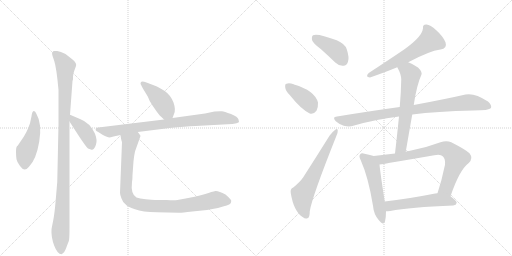
t = 0.00 s
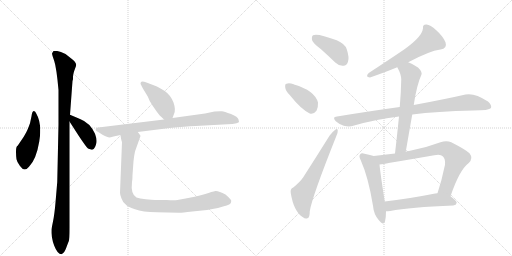
t = 2.29 s
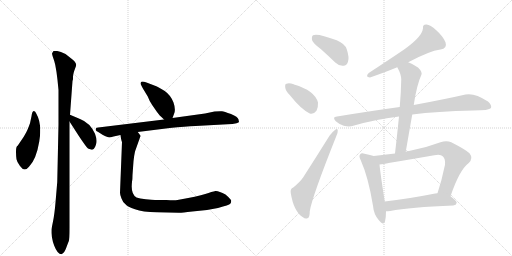
t = 4.58 s
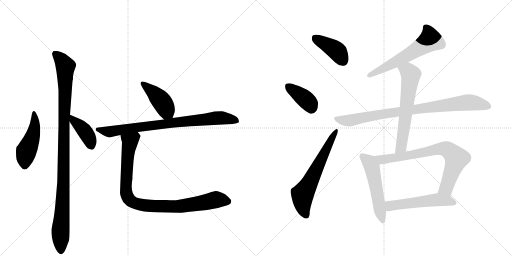
t = 6.87 s
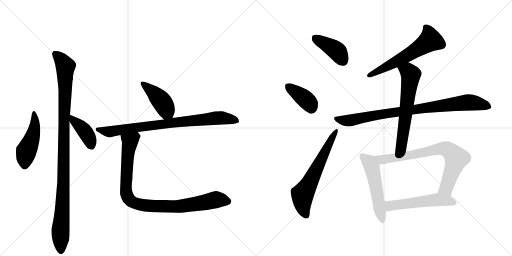
t = 9.15 s
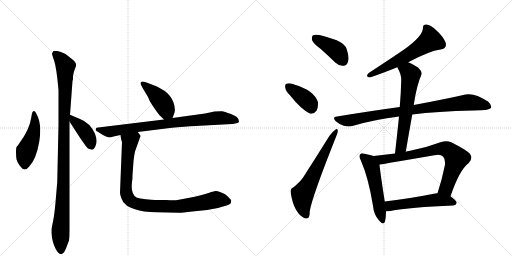
t = 11.44 s

The animated SVG that drew these frames (rendered in a browser with its animation timeline set to each time). Animation: 15 CSS @keyframes rules; one cycle of 11.44 s.

<svg version="1.1" viewBox="0 0 2048 1024" xmlns="http://www.w3.org/2000/svg">
  <g stroke="lightgray" stroke-dasharray="1,1" stroke-width="1" transform="scale(4, 4)">
    <line x1="0" y1="0" x2="256" y2="256"></line>
    <line x1="256" y1="0" x2="0" y2="256"></line>
    <line x1="128" y1="0" x2="128" y2="256"></line>
    <line x1="0" y1="128" x2="256" y2="128"></line>
    <line x1="256" y1="0" x2="512" y2="256"></line>
    <line x1="512" y1="0" x2="256" y2="256"></line>
    <line x1="384" y1="0" x2="384" y2="256"></line>
    <line x1="256" y1="128" x2="512" y2="128"></line>
  </g>
<g transform="scale(1, -1) translate(0, -850)">
   <style type="text/css">
    @keyframes keyframes0 {
      from {
       stroke: black;
       stroke-dashoffset: 469;
       stroke-width: 128;
       }
       60% {
       animation-timing-function: step-end;
       stroke: black;
       stroke-dashoffset: 0;
       stroke-width: 128;
       }
       to {
       stroke: black;
       stroke-width: 1024;
       }
       }
       #make-me-a-hanzi-animation-0 {
         animation: keyframes0 0.631673s both;
         animation-delay: 0.000000s;
         animation-timing-function: linear;
       }
    @keyframes keyframes1 {
      from {
       stroke: black;
       stroke-dashoffset: 1063;
       stroke-width: 128;
       }
       78% {
       animation-timing-function: step-end;
       stroke: black;
       stroke-dashoffset: 0;
       stroke-width: 128;
       }
       to {
       stroke: black;
       stroke-width: 1024;
       }
       }
       #make-me-a-hanzi-animation-1 {
         animation: keyframes1 1.115072s both;
         animation-delay: 0.631673s;
         animation-timing-function: linear;
       }
    @keyframes keyframes2 {
      from {
       stroke: black;
       stroke-dashoffset: 404;
       stroke-width: 128;
       }
       57% {
       animation-timing-function: step-end;
       stroke: black;
       stroke-dashoffset: 0;
       stroke-width: 128;
       }
       to {
       stroke: black;
       stroke-width: 1024;
       }
       }
       #make-me-a-hanzi-animation-2 {
         animation: keyframes2 0.578776s both;
         animation-delay: 1.746745s;
         animation-timing-function: linear;
       }
    @keyframes keyframes3 {
      from {
       stroke: black;
       stroke-dashoffset: 428;
       stroke-width: 128;
       }
       58% {
       animation-timing-function: step-end;
       stroke: black;
       stroke-dashoffset: 0;
       stroke-width: 128;
       }
       to {
       stroke: black;
       stroke-width: 1024;
       }
       }
       #make-me-a-hanzi-animation-3 {
         animation: keyframes3 0.598307s both;
         animation-delay: 2.325521s;
         animation-timing-function: linear;
       }
    @keyframes keyframes4 {
      from {
       stroke: black;
       stroke-dashoffset: 819;
       stroke-width: 128;
       }
       73% {
       animation-timing-function: step-end;
       stroke: black;
       stroke-dashoffset: 0;
       stroke-width: 128;
       }
       to {
       stroke: black;
       stroke-width: 1024;
       }
       }
       #make-me-a-hanzi-animation-4 {
         animation: keyframes4 0.916504s both;
         animation-delay: 2.923828s;
         animation-timing-function: linear;
       }
    @keyframes keyframes5 {
      from {
       stroke: black;
       stroke-dashoffset: 932;
       stroke-width: 128;
       }
       75% {
       animation-timing-function: step-end;
       stroke: black;
       stroke-dashoffset: 0;
       stroke-width: 128;
       }
       to {
       stroke: black;
       stroke-width: 1024;
       }
       }
       #make-me-a-hanzi-animation-5 {
         animation: keyframes5 1.008464s both;
         animation-delay: 3.840332s;
         animation-timing-function: linear;
       }
    @keyframes keyframes6 {
      from {
       stroke: black;
       stroke-dashoffset: 408;
       stroke-width: 128;
       }
       57% {
       animation-timing-function: step-end;
       stroke: black;
       stroke-dashoffset: 0;
       stroke-width: 128;
       }
       to {
       stroke: black;
       stroke-width: 1024;
       }
       }
       #make-me-a-hanzi-animation-6 {
         animation: keyframes6 0.582031s both;
         animation-delay: 4.848796s;
         animation-timing-function: linear;
       }
    @keyframes keyframes7 {
      from {
       stroke: black;
       stroke-dashoffset: 382;
       stroke-width: 128;
       }
       55% {
       animation-timing-function: step-end;
       stroke: black;
       stroke-dashoffset: 0;
       stroke-width: 128;
       }
       to {
       stroke: black;
       stroke-width: 1024;
       }
       }
       #make-me-a-hanzi-animation-7 {
         animation: keyframes7 0.560872s both;
         animation-delay: 5.430827s;
         animation-timing-function: linear;
       }
    @keyframes keyframes8 {
      from {
       stroke: black;
       stroke-dashoffset: 627;
       stroke-width: 128;
       }
       67% {
       animation-timing-function: step-end;
       stroke: black;
       stroke-dashoffset: 0;
       stroke-width: 128;
       }
       to {
       stroke: black;
       stroke-width: 1024;
       }
       }
       #make-me-a-hanzi-animation-8 {
         animation: keyframes8 0.760254s both;
         animation-delay: 5.991699s;
         animation-timing-function: linear;
       }
    @keyframes keyframes9 {
      from {
       stroke: black;
       stroke-dashoffset: 594;
       stroke-width: 128;
       }
       66% {
       animation-timing-function: step-end;
       stroke: black;
       stroke-dashoffset: 0;
       stroke-width: 128;
       }
       to {
       stroke: black;
       stroke-width: 1024;
       }
       }
       #make-me-a-hanzi-animation-9 {
         animation: keyframes9 0.733398s both;
         animation-delay: 6.751953s;
         animation-timing-function: linear;
       }
    @keyframes keyframes10 {
      from {
       stroke: black;
       stroke-dashoffset: 875;
       stroke-width: 128;
       }
       74% {
       animation-timing-function: step-end;
       stroke: black;
       stroke-dashoffset: 0;
       stroke-width: 128;
       }
       to {
       stroke: black;
       stroke-width: 1024;
       }
       }
       #make-me-a-hanzi-animation-10 {
         animation: keyframes10 0.962077s both;
         animation-delay: 7.485352s;
         animation-timing-function: linear;
       }
    @keyframes keyframes11 {
      from {
       stroke: black;
       stroke-dashoffset: 626;
       stroke-width: 128;
       }
       67% {
       animation-timing-function: step-end;
       stroke: black;
       stroke-dashoffset: 0;
       stroke-width: 128;
       }
       to {
       stroke: black;
       stroke-width: 1024;
       }
       }
       #make-me-a-hanzi-animation-11 {
         animation: keyframes11 0.759440s both;
         animation-delay: 8.447428s;
         animation-timing-function: linear;
       }
    @keyframes keyframes12 {
      from {
       stroke: black;
       stroke-dashoffset: 530;
       stroke-width: 128;
       }
       63% {
       animation-timing-function: step-end;
       stroke: black;
       stroke-dashoffset: 0;
       stroke-width: 128;
       }
       to {
       stroke: black;
       stroke-width: 1024;
       }
       }
       #make-me-a-hanzi-animation-12 {
         animation: keyframes12 0.681315s both;
         animation-delay: 9.206868s;
         animation-timing-function: linear;
       }
    @keyframes keyframes13 {
      from {
       stroke: black;
       stroke-dashoffset: 756;
       stroke-width: 128;
       }
       71% {
       animation-timing-function: step-end;
       stroke: black;
       stroke-dashoffset: 0;
       stroke-width: 128;
       }
       to {
       stroke: black;
       stroke-width: 1024;
       }
       }
       #make-me-a-hanzi-animation-13 {
         animation: keyframes13 0.865234s both;
         animation-delay: 9.888184s;
         animation-timing-function: linear;
       }
    @keyframes keyframes14 {
      from {
       stroke: black;
       stroke-dashoffset: 537;
       stroke-width: 128;
       }
       64% {
       animation-timing-function: step-end;
       stroke: black;
       stroke-dashoffset: 0;
       stroke-width: 128;
       }
       to {
       stroke: black;
       stroke-width: 1024;
       }
       }
       #make-me-a-hanzi-animation-14 {
         animation: keyframes14 0.687012s both;
         animation-delay: 10.753418s;
         animation-timing-function: linear;
       }
</style>
<path d="M 145 396 Q 141 407 135 406 Q 128 404 126 385 L 120 357 Q 110 329 104 319 L 95 303 L 74 272 Q 72 268 68 265 Q 64 261 64 243 Q 64 225 66 213 Q 68 201 80 186 Q 98 160 116 183 Q 145 212 157 284 Q 169 355 145 396 Z" fill="lightgray"></path> 
<path d="M 280 391 L 290 526 L 292 533 L 292 544 Q 294 558 296 564 L 304 586 Q 308 597 290 612 L 262 634 Q 242 645 229 646 Q 216 647 214 646 Q 212 644 208 636 Q 208 632 217 606 Q 226 579 234 490 L 234 352 L 229 122 L 222 40 Q 218 -7 212 -36 Q 206 -65 206 -68 Q 204 -99 217 -133 Q 230 -167 246 -167 Q 258 -161 265 -141 Q 272 -121 275 -115 Q 278 -109 278 -60 L 278 364 L 280 391 Z" fill="lightgray"></path> 
<path d="M 358 254 L 366 251 Q 368 251 373 253 Q 378 255 384 272 Q 390 288 380 315 Q 360 359 320 374 L 280 391 C 253 402 262 389 278 364 L 316 305 Q 347 259 351 257 Q 354 254 358 254 Z" fill="lightgray"></path> 
<path d="M 690 378 L 696 394 Q 704 411 694 440 Q 683 469 659 486 Q 634 502 620 507 L 586 520 Q 576 524 569 524 Q 562 524 562 515 Q 568 502 574 492 L 591 464 Q 596 449 610 428 L 628 402 Q 636 390 656 372 C 678 352 680 350 690 378 Z" fill="lightgray"></path> 
<path d="M 551 322 L 679 338 Q 742 345 782 346 L 910 353 Q 932 354 946 357 Q 956 361 956 362 L 954 372 Q 952 383 924 394 Q 896 404 888 405 Q 880 406 858 404 L 820 396 L 690 378 L 656 372 L 393 340 Q 386 339 384 337 Q 382 332 383 330 Q 383 327 393 322 L 410 311 Q 431 300 437 300 Q 442 300 454 304 L 482 310 L 551 322 Z" fill="lightgray"></path> 
<path d="M 488 282 L 480 79 Q 480 70 486 56 Q 490 43 502 33 Q 509 24 540 13 Q 570 1 628 1 L 715 -1 Q 721 -2 769 4 L 828 10 L 872 18 Q 917 30 921 35 Q 925 40 925 47 Q 924 53 902 72 Q 875 87 862 86 Q 849 84 821 74 Q 792 64 710 50 Q 698 48 666 50 L 620 50 Q 608 50 583 53 Q 558 55 546 60 Q 522 73 528 122 Q 530 131 530 150 L 534 205 Q 536 226 540 244 L 562 306 Q 562 309 551 322 C 536 348 477 340 482 310 L 484 296 Q 486 286 488 282 Z" fill="lightgray"></path> 
<path d="M 1283 654 Q 1311 629 1341 600 Q 1357 585 1374 587 Q 1387 587 1392 603 Q 1398 619 1387 653 Q 1380 675 1347 689 Q 1268 719 1252 709 Q 1246 705 1248 690 Q 1252 677 1283 654 Z" fill="lightgray"></path> 
<path d="M 1159 470 Q 1204 413 1239 396 Q 1255 392 1266 407 Q 1273 420 1272 440 Q 1259 488 1176 512 L 1175 513 Q 1156 519 1146 515 Q 1139 514 1141 500 Q 1142 487 1159 470 Z" fill="lightgray"></path> 
<path d="M 1173 100 Q 1160 96 1163 78 Q 1175 3 1212 -19 Q 1219 -26 1230 -23 Q 1239 -22 1239 5 Q 1248 62 1345 305 Q 1352 321 1351 328 Q 1350 338 1341 331 Q 1331 324 1318 307 Q 1263 219 1213 141 Q 1200 122 1173 100 Z" fill="lightgray"></path> 
<path d="M 1633 601 Q 1717 646 1762 652 Q 1790 656 1782 681 Q 1772 705 1745 729 Q 1721 751 1706 752 Q 1690 753 1692 737 Q 1689 698 1587 632 Q 1533 596 1475 558 Q 1459 542 1480 540 Q 1543 562 1589 581 L 1633 601 Z" fill="lightgray"></path> 
<path d="M 1649 392 Q 1746 405 1893 408 Q 1957 408 1964 418 Q 1968 430 1952 444 Q 1898 480 1862 472 Q 1784 454 1655 430 L 1599 422 Q 1482 406 1348 384 Q 1327 383 1343 365 Q 1358 352 1375 347 Q 1397 341 1413 347 Q 1498 372 1596 384 L 1649 392 Z" fill="lightgray"></path> 
<path d="M 1623 243 Q 1636 319 1649 392 L 1655 430 Q 1667 511 1686 552 Q 1690 562 1672 580 Q 1650 595 1633 601 C 1605 613 1575 608 1589 581 Q 1605 553 1605 532 Q 1604 480 1599 422 L 1596 384 Q 1589 314 1580 236 C 1577 206 1618 213 1623 243 Z" fill="lightgray"></path> 
<path d="M 1495 226 Q 1483 230 1458 235 Q 1445 239 1441 233 Q 1434 226 1443 209 Q 1474 139 1492 27 Q 1495 -7 1514 -29 Q 1533 -54 1540 -36 Q 1544 -20 1544 5 L 1539 44 Q 1521 159 1518 192 C 1515 220 1515 220 1495 226 Z" fill="lightgray"></path> 
<path d="M 1802 65 Q 1838 171 1875 198 Q 1894 217 1878 237 Q 1860 253 1805 281 Q 1786 290 1762 281 Q 1698 257 1636 246 Q 1629 245 1623 243 L 1580 236 Q 1537 232 1495 226 C 1465 222 1488 188 1518 192 Q 1542 195 1737 229 Q 1762 235 1772 224 Q 1782 214 1780 191 Q 1767 128 1750 77 C 1741 48 1792 37 1802 65 Z" fill="lightgray"></path> 
<path d="M 1544 5 Q 1551 5 1561 6 Q 1640 21 1813 28 Q 1825 29 1827 39 Q 1827 46 1802 65 C 1782 81 1780 80 1750 77 Q 1746 77 1741 76 Q 1629 54 1539 44 C 1509 41 1514 4 1544 5 Z" fill="lightgray"></path> 
      <clipPath id="make-me-a-hanzi-clip-0">
      <path d="M 145 396 Q 141 407 135 406 Q 128 404 126 385 L 120 357 Q 110 329 104 319 L 95 303 L 74 272 Q 72 268 68 265 Q 64 261 64 243 Q 64 225 66 213 Q 68 201 80 186 Q 98 160 116 183 Q 145 212 157 284 Q 169 355 145 396 Z" fill="lightgray"></path>
      </clipPath>
      <path clip-path="url(#make-me-a-hanzi-clip-0)" d="M 137 398 L 138 339 L 128 297 L 105 245 L 99 191 " fill="none" id="make-me-a-hanzi-animation-0" stroke-dasharray="341 682" stroke-linecap="round"></path>

      <clipPath id="make-me-a-hanzi-clip-1">
      <path d="M 280 391 L 290 526 L 292 533 L 292 544 Q 294 558 296 564 L 304 586 Q 308 597 290 612 L 262 634 Q 242 645 229 646 Q 216 647 214 646 Q 212 644 208 636 Q 208 632 217 606 Q 226 579 234 490 L 234 352 L 229 122 L 222 40 Q 218 -7 212 -36 Q 206 -65 206 -68 Q 204 -99 217 -133 Q 230 -167 246 -167 Q 258 -161 265 -141 Q 272 -121 275 -115 Q 278 -109 278 -60 L 278 364 L 280 391 Z" fill="lightgray"></path>
      </clipPath>
      <path clip-path="url(#make-me-a-hanzi-clip-1)" d="M 222 635 L 244 613 L 262 583 L 254 121 L 242 -64 L 244 -157 " fill="none" id="make-me-a-hanzi-animation-1" stroke-dasharray="935 1870" stroke-linecap="round"></path>

      <clipPath id="make-me-a-hanzi-clip-2">
      <path d="M 358 254 L 366 251 Q 368 251 373 253 Q 378 255 384 272 Q 390 288 380 315 Q 360 359 320 374 L 280 391 C 253 402 262 389 278 364 L 316 305 Q 347 259 351 257 Q 354 254 358 254 Z" fill="lightgray"></path>
      </clipPath>
      <path clip-path="url(#make-me-a-hanzi-clip-2)" d="M 285 384 L 295 367 L 338 327 L 356 299 L 366 264 " fill="none" id="make-me-a-hanzi-animation-2" stroke-dasharray="276 552" stroke-linecap="round"></path>

      <clipPath id="make-me-a-hanzi-clip-3">
      <path d="M 690 378 L 696 394 Q 704 411 694 440 Q 683 469 659 486 Q 634 502 620 507 L 586 520 Q 576 524 569 524 Q 562 524 562 515 Q 568 502 574 492 L 591 464 Q 596 449 610 428 L 628 402 Q 636 390 656 372 C 678 352 680 350 690 378 Z" fill="lightgray"></path>
      </clipPath>
      <path clip-path="url(#make-me-a-hanzi-clip-3)" d="M 572 515 L 633 461 L 683 385 " fill="none" id="make-me-a-hanzi-animation-3" stroke-dasharray="300 600" stroke-linecap="round"></path>

      <clipPath id="make-me-a-hanzi-clip-4">
      <path d="M 551 322 L 679 338 Q 742 345 782 346 L 910 353 Q 932 354 946 357 Q 956 361 956 362 L 954 372 Q 952 383 924 394 Q 896 404 888 405 Q 880 406 858 404 L 820 396 L 690 378 L 656 372 L 393 340 Q 386 339 384 337 Q 382 332 383 330 Q 383 327 393 322 L 410 311 Q 431 300 437 300 Q 442 300 454 304 L 482 310 L 551 322 Z" fill="lightgray"></path>
      </clipPath>
      <path clip-path="url(#make-me-a-hanzi-clip-4)" d="M 391 333 L 443 323 L 650 354 L 882 379 L 948 366 " fill="none" id="make-me-a-hanzi-animation-4" stroke-dasharray="691 1382" stroke-linecap="round"></path>

      <clipPath id="make-me-a-hanzi-clip-5">
      <path d="M 488 282 L 480 79 Q 480 70 486 56 Q 490 43 502 33 Q 509 24 540 13 Q 570 1 628 1 L 715 -1 Q 721 -2 769 4 L 828 10 L 872 18 Q 917 30 921 35 Q 925 40 925 47 Q 924 53 902 72 Q 875 87 862 86 Q 849 84 821 74 Q 792 64 710 50 Q 698 48 666 50 L 620 50 Q 608 50 583 53 Q 558 55 546 60 Q 522 73 528 122 Q 530 131 530 150 L 534 205 Q 536 226 540 244 L 562 306 Q 562 309 551 322 C 536 348 477 340 482 310 L 484 296 Q 486 286 488 282 Z" fill="lightgray"></path>
      </clipPath>
      <path clip-path="url(#make-me-a-hanzi-clip-5)" d="M 546 310 L 520 284 L 509 211 L 504 86 L 521 48 L 539 37 L 574 29 L 679 24 L 755 29 L 854 50 L 913 44 " fill="none" id="make-me-a-hanzi-animation-5" stroke-dasharray="804 1608" stroke-linecap="round"></path>

      <clipPath id="make-me-a-hanzi-clip-6">
      <path d="M 1283 654 Q 1311 629 1341 600 Q 1357 585 1374 587 Q 1387 587 1392 603 Q 1398 619 1387 653 Q 1380 675 1347 689 Q 1268 719 1252 709 Q 1246 705 1248 690 Q 1252 677 1283 654 Z" fill="lightgray"></path>
      </clipPath>
      <path clip-path="url(#make-me-a-hanzi-clip-6)" d="M 1258 701 L 1346 647 L 1373 606 " fill="none" id="make-me-a-hanzi-animation-6" stroke-dasharray="280 560" stroke-linecap="round"></path>

      <clipPath id="make-me-a-hanzi-clip-7">
      <path d="M 1159 470 Q 1204 413 1239 396 Q 1255 392 1266 407 Q 1273 420 1272 440 Q 1259 488 1176 512 L 1175 513 Q 1156 519 1146 515 Q 1139 514 1141 500 Q 1142 487 1159 470 Z" fill="lightgray"></path>
      </clipPath>
      <path clip-path="url(#make-me-a-hanzi-clip-7)" d="M 1154 504 L 1230 445 L 1245 419 " fill="none" id="make-me-a-hanzi-animation-7" stroke-dasharray="254 508" stroke-linecap="round"></path>

      <clipPath id="make-me-a-hanzi-clip-8">
      <path d="M 1173 100 Q 1160 96 1163 78 Q 1175 3 1212 -19 Q 1219 -26 1230 -23 Q 1239 -22 1239 5 Q 1248 62 1345 305 Q 1352 321 1351 328 Q 1350 338 1341 331 Q 1331 324 1318 307 Q 1263 219 1213 141 Q 1200 122 1173 100 Z" fill="lightgray"></path>
      </clipPath>
      <path clip-path="url(#make-me-a-hanzi-clip-8)" d="M 1224 -11 L 1212 20 L 1210 72 L 1344 324 " fill="none" id="make-me-a-hanzi-animation-8" stroke-dasharray="499 998" stroke-linecap="round"></path>

      <clipPath id="make-me-a-hanzi-clip-9">
      <path d="M 1633 601 Q 1717 646 1762 652 Q 1790 656 1782 681 Q 1772 705 1745 729 Q 1721 751 1706 752 Q 1690 753 1692 737 Q 1689 698 1587 632 Q 1533 596 1475 558 Q 1459 542 1480 540 Q 1543 562 1589 581 L 1633 601 Z" fill="lightgray"></path>
      </clipPath>
      <path clip-path="url(#make-me-a-hanzi-clip-9)" d="M 1703 741 L 1713 727 L 1721 689 L 1617 621 L 1477 549 " fill="none" id="make-me-a-hanzi-animation-9" stroke-dasharray="466 932" stroke-linecap="round"></path>

      <clipPath id="make-me-a-hanzi-clip-10">
      <path d="M 1649 392 Q 1746 405 1893 408 Q 1957 408 1964 418 Q 1968 430 1952 444 Q 1898 480 1862 472 Q 1784 454 1655 430 L 1599 422 Q 1482 406 1348 384 Q 1327 383 1343 365 Q 1358 352 1375 347 Q 1397 341 1413 347 Q 1498 372 1596 384 L 1649 392 Z" fill="lightgray"></path>
      </clipPath>
      <path clip-path="url(#make-me-a-hanzi-clip-10)" d="M 1345 375 L 1402 368 L 1550 397 L 1872 441 L 1956 424 " fill="none" id="make-me-a-hanzi-animation-10" stroke-dasharray="747 1494" stroke-linecap="round"></path>

      <clipPath id="make-me-a-hanzi-clip-11">
      <path d="M 1623 243 Q 1636 319 1649 392 L 1655 430 Q 1667 511 1686 552 Q 1690 562 1672 580 Q 1650 595 1633 601 C 1605 613 1575 608 1589 581 Q 1605 553 1605 532 Q 1604 480 1599 422 L 1596 384 Q 1589 314 1580 236 C 1577 206 1618 213 1623 243 Z" fill="lightgray"></path>
      </clipPath>
      <path clip-path="url(#make-me-a-hanzi-clip-11)" d="M 1598 577 L 1629 567 L 1643 548 L 1606 269 L 1586 243 " fill="none" id="make-me-a-hanzi-animation-11" stroke-dasharray="498 996" stroke-linecap="round"></path>

      <clipPath id="make-me-a-hanzi-clip-12">
      <path d="M 1495 226 Q 1483 230 1458 235 Q 1445 239 1441 233 Q 1434 226 1443 209 Q 1474 139 1492 27 Q 1495 -7 1514 -29 Q 1533 -54 1540 -36 Q 1544 -20 1544 5 L 1539 44 Q 1521 159 1518 192 C 1515 220 1515 220 1495 226 Z" fill="lightgray"></path>
      </clipPath>
      <path clip-path="url(#make-me-a-hanzi-clip-12)" d="M 1450 225 L 1477 201 L 1487 182 L 1528 -30 " fill="none" id="make-me-a-hanzi-animation-12" stroke-dasharray="402 804" stroke-linecap="round"></path>

      <clipPath id="make-me-a-hanzi-clip-13">
      <path d="M 1802 65 Q 1838 171 1875 198 Q 1894 217 1878 237 Q 1860 253 1805 281 Q 1786 290 1762 281 Q 1698 257 1636 246 Q 1629 245 1623 243 L 1580 236 Q 1537 232 1495 226 C 1465 222 1488 188 1518 192 Q 1542 195 1737 229 Q 1762 235 1772 224 Q 1782 214 1780 191 Q 1767 128 1750 77 C 1741 48 1792 37 1802 65 Z" fill="lightgray"></path>
      </clipPath>
      <path clip-path="url(#make-me-a-hanzi-clip-13)" d="M 1503 223 L 1538 213 L 1670 233 L 1748 253 L 1789 252 L 1826 216 L 1785 97 L 1758 82 " fill="none" id="make-me-a-hanzi-animation-13" stroke-dasharray="628 1256" stroke-linecap="round"></path>

      <clipPath id="make-me-a-hanzi-clip-14">
      <path d="M 1544 5 Q 1551 5 1561 6 Q 1640 21 1813 28 Q 1825 29 1827 39 Q 1827 46 1802 65 C 1782 81 1780 80 1750 77 Q 1746 77 1741 76 Q 1629 54 1539 44 C 1509 41 1514 4 1544 5 Z" fill="lightgray"></path>
      </clipPath>
      <path clip-path="url(#make-me-a-hanzi-clip-14)" d="M 1548 12 L 1561 27 L 1737 50 L 1791 48 L 1819 39 " fill="none" id="make-me-a-hanzi-animation-14" stroke-dasharray="409 818" stroke-linecap="round"></path>

</g>
</svg>
